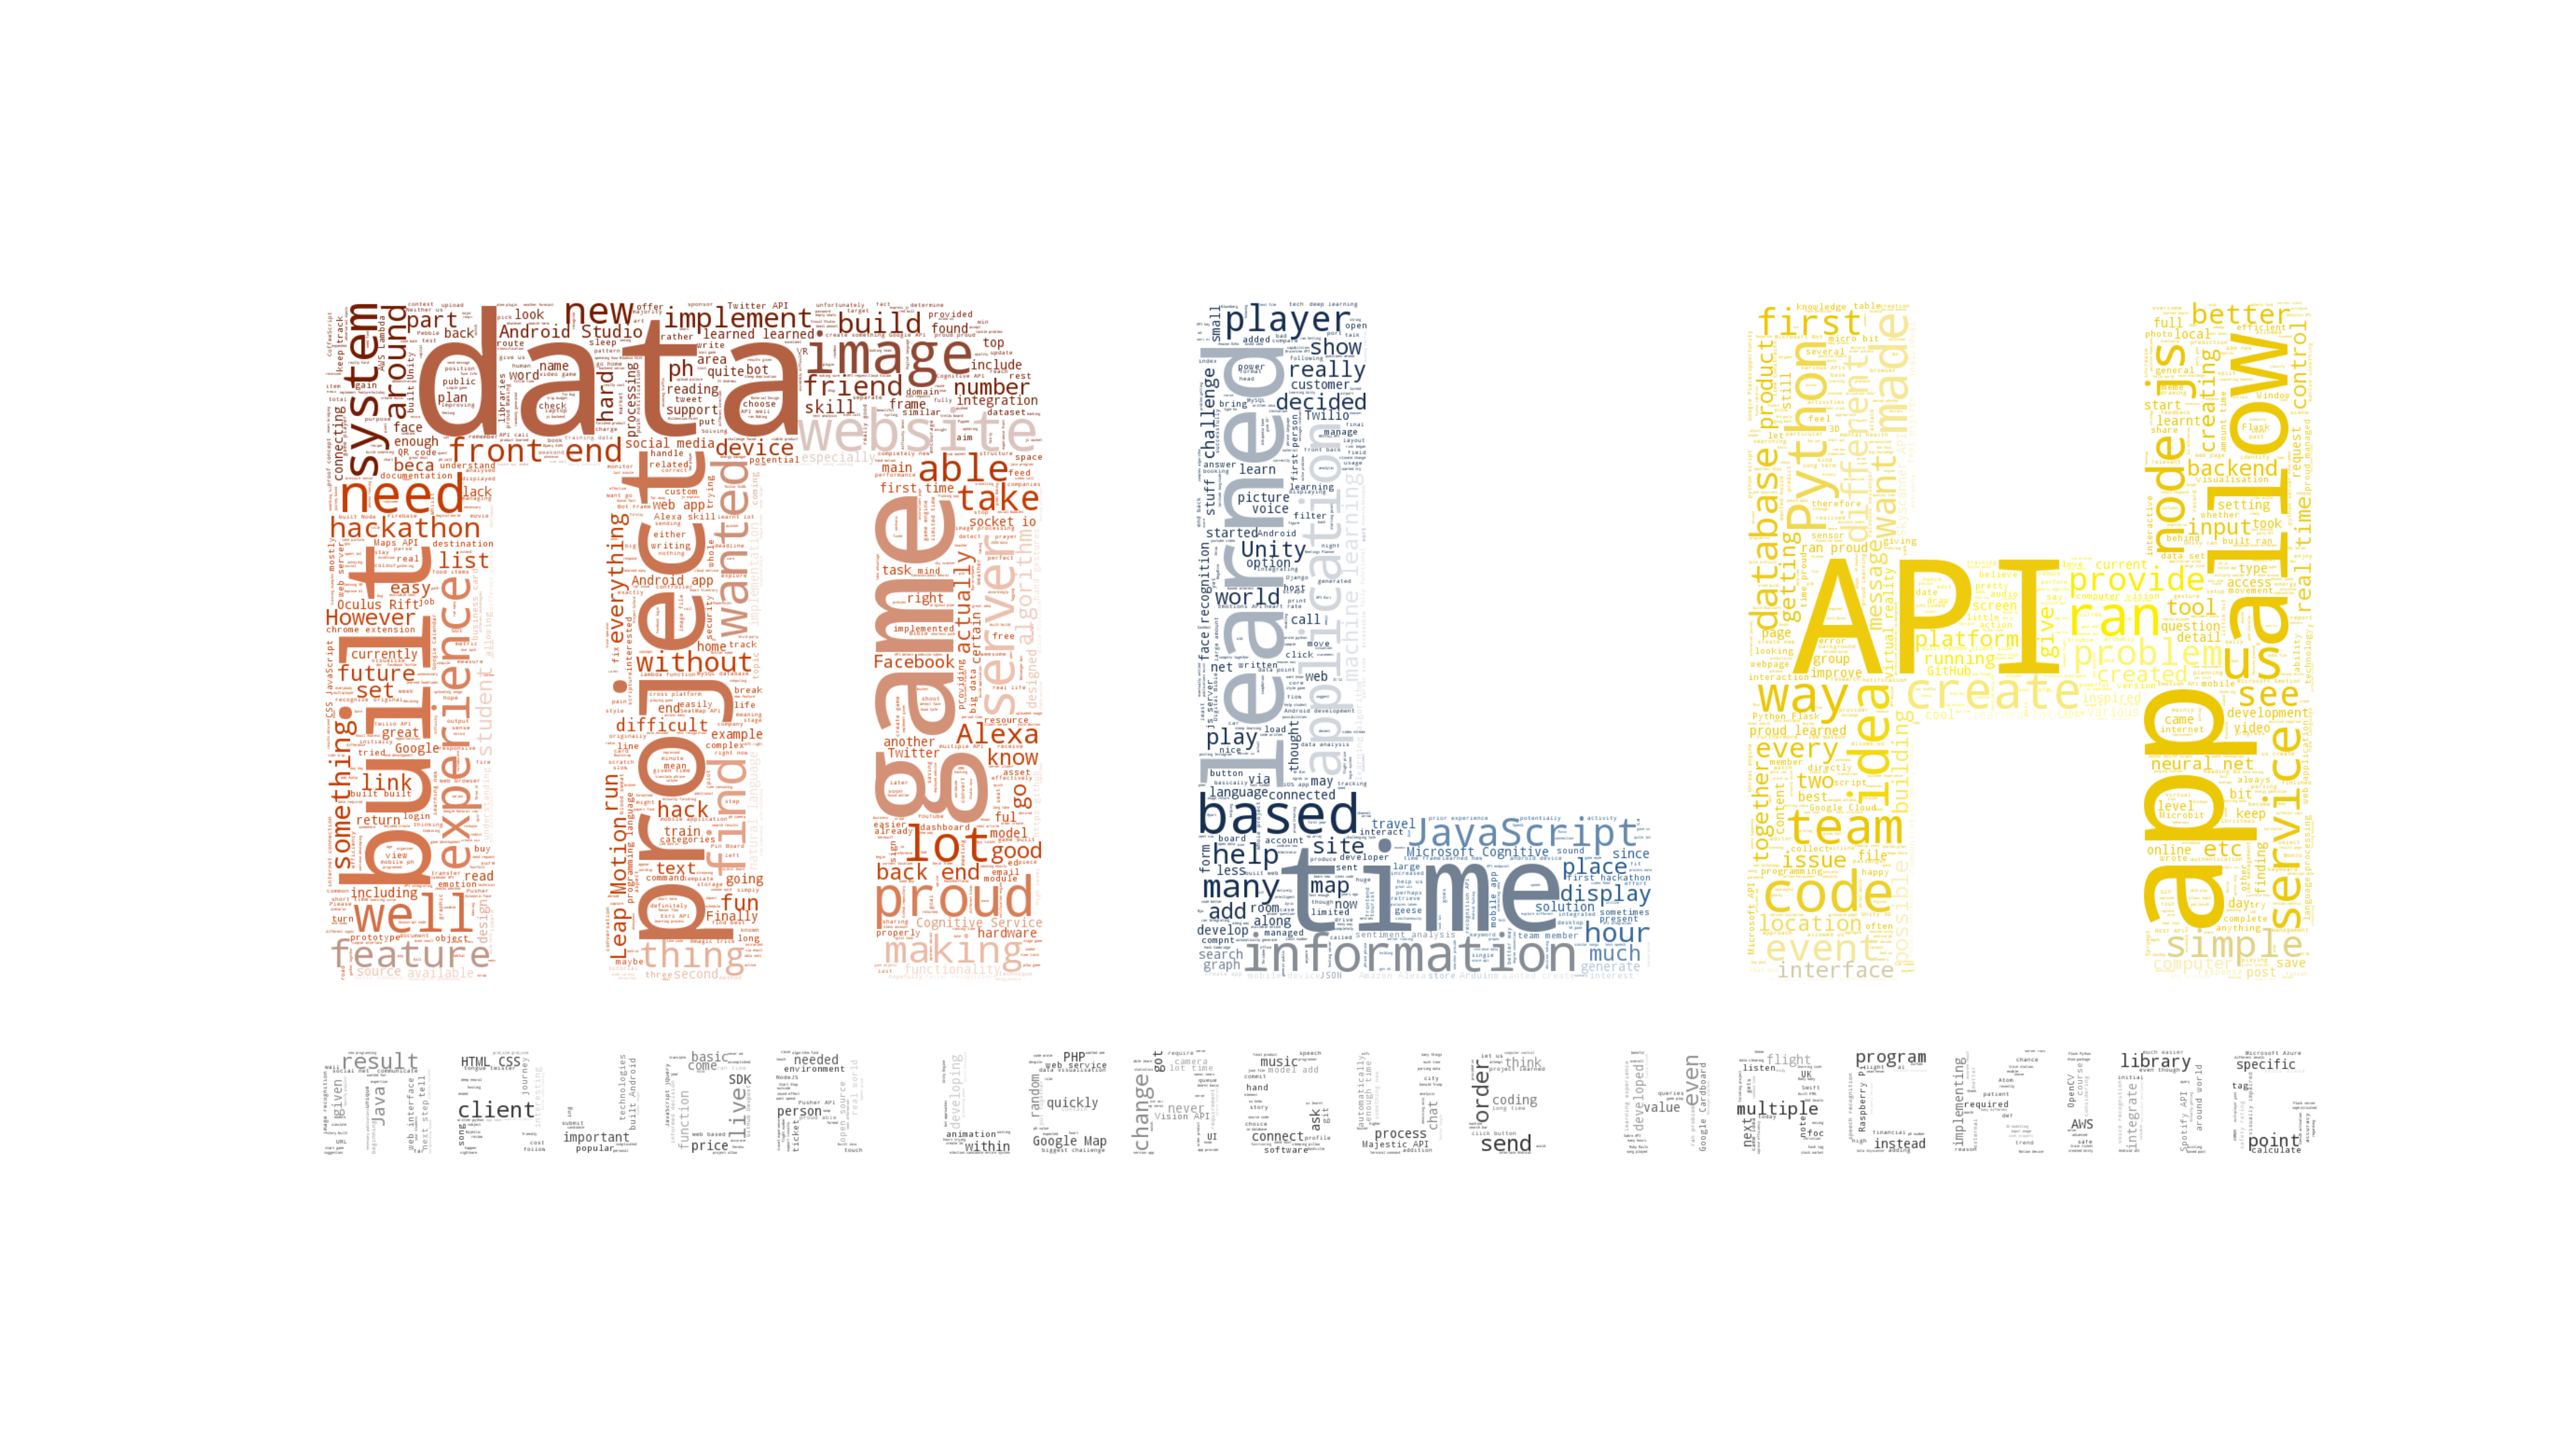

This figure's Python source:
from wordcloud import WordCloud, STOPWORDS, ImageColorGenerator
import json
import matplotlib.pyplot as plt
from PIL import Image
import pandas as pd
import numpy as np
import re
import time

start = time.time()

with open('../scrapers/projects_wordcloud.json') as data_file:    
    projects = json.load(data_file)

text=""

#words = ["Challenges","ran","next","Inspiration","Accomplishments","proud","built","make","create","also","event","use","using","learned"]

for project in projects:
  descrp = project["project_description"]
  text+=descrp


  text+=project["project_description"]

img = Image.open("mlh.png")
img = img.resize((2142,917), Image.ANTIALIAS)
hcmask = np.array(img)
image_colors = ImageColorGenerator(hcmask)

wc = WordCloud(background_color="white", max_words=12000, mask=hcmask, stopwords=STOPWORDS)
wc.generate(text)

wc.to_file("edwc.png")
#plt.imshow(wc, interpolation="bilinear")
plt.axis("off")
#plt.figure()
plt.imshow(wc.recolor(color_func=image_colors), interpolation="bilinear")
plt.axis("off")

end = time.time() - start
print str(end)+" seconds"
plt.show()
